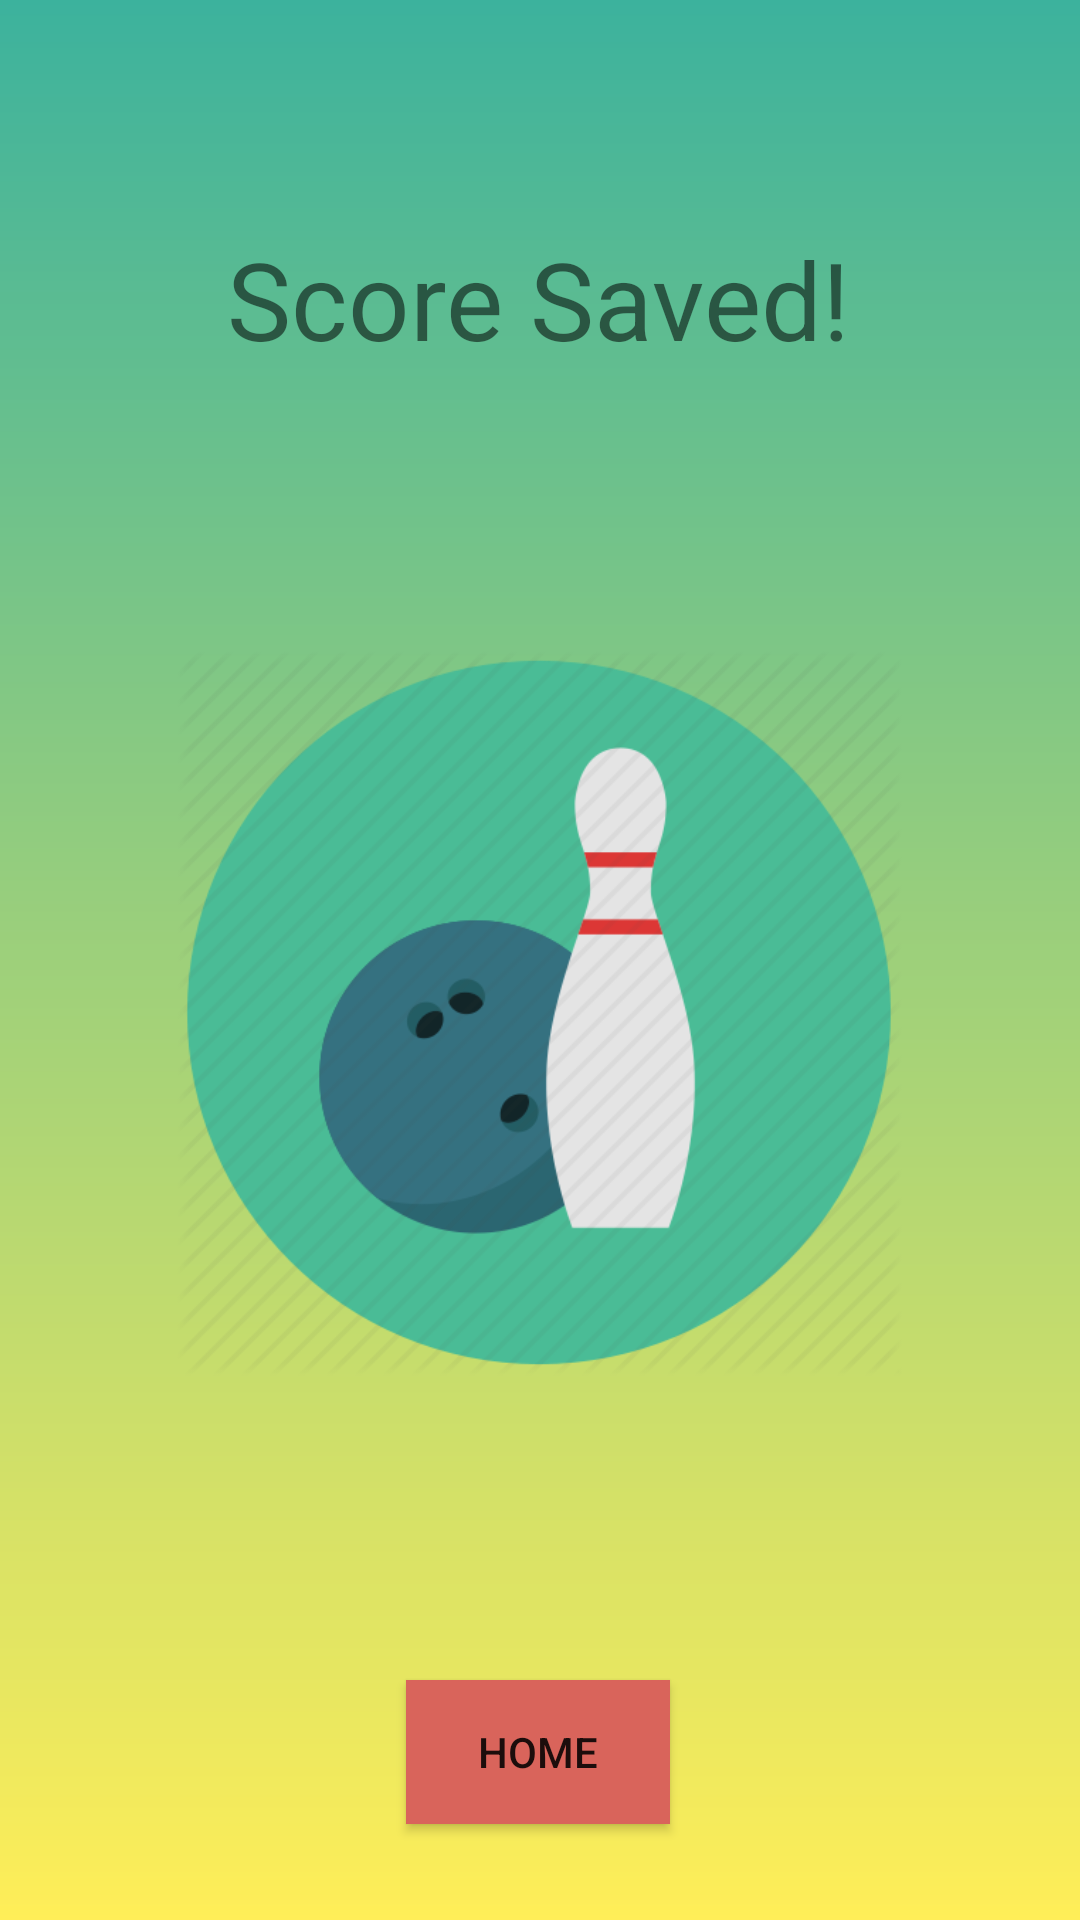

Android layout source for this screen:
<!-- AndroidManifest.xml: application theme Theme.KingPin -->
<!-- res/layout/fragment_score.xml -->
<?xml version="1.0" encoding="utf-8"?>
<androidx.constraintlayout.widget.ConstraintLayout xmlns:android="http://schemas.android.com/apk/res/android"
    xmlns:app="http://schemas.android.com/apk/res-auto"
    xmlns:tools="http://schemas.android.com/tools"
    android:layout_width="match_parent"
    android:layout_height="match_parent"
    android:background="@drawable/background"
    android:gravity="center"
    android:orientation="vertical">


































    <TextView
        android:id="@+id/savedScoreTextView"
        android:layout_width="wrap_content"
        android:layout_height="wrap_content"
        android:text="Score Saved!"
        android:textSize="36sp"
        app:layout_constraintBottom_toTopOf="@+id/imageView2"
        app:layout_constraintEnd_toEndOf="parent"
        app:layout_constraintHorizontal_bias="0.497"
        app:layout_constraintStart_toStartOf="parent"
        app:layout_constraintTop_toTopOf="parent" />

    <Button
        android:id="@+id/homeBTN"
        android:layout_width="wrap_content"
        android:layout_height="wrap_content"
        android:layout_marginBottom="32dp"
        android:background="@color/purple_700"
        android:text="Home"
        app:backgroundTint="@color/lightred"
        app:layout_constraintBottom_toBottomOf="parent"
        app:layout_constraintEnd_toEndOf="parent"
        app:layout_constraintHorizontal_bias="0.498"
        app:layout_constraintStart_toStartOf="parent" />

    <ImageView
        android:id="@+id/imageView2"
        android:layout_width="242dp"
        android:layout_height="277dp"
        android:layout_marginBottom="84dp"
        app:layout_constraintBottom_toTopOf="@+id/homeBTN"
        app:layout_constraintEnd_toEndOf="parent"
        app:layout_constraintHorizontal_bias="0.497"
        app:layout_constraintStart_toStartOf="parent"
        app:srcCompat="@drawable/icon" />


</androidx.constraintlayout.widget.ConstraintLayout>
<!-- resources referenced by this layout -->
<resources>
  <color name="lightred">#d9645b</color>
  <color name="purple_700">#FF3700B3</color>
  <!-- drawable background (drawable) -->
  <?xml version="1.0" encoding="utf-8"?>
  <shape xmlns:android="http://schemas.android.com/apk/res/android">
  
      <gradient android:endColor="@color/mid"
          android:startColor="@color/start"
          android:angle="90"/>
  
  </shape>
  <!-- drawable icon: png bitmap (drawable, 28313 bytes) -->
  <style name="Theme.KingPin" parent="Theme.MaterialComponents.DayNight.DarkActionBar">
          
          <item name="colorPrimary">@color/purple_500</item>
          <item name="colorPrimaryVariant">@color/purple_700</item>
          <item name="colorOnPrimary">@color/white</item>
          
          <item name="colorSecondary">@color/teal_200</item>
          <item name="colorSecondaryVariant">@color/teal_700</item>
          <item name="colorOnSecondary">@color/black</item>
          
          <item name="android:statusBarColor" tools:targetApi="l">?attr/colorPrimaryVariant</item>
          
      </style>
  <color name="mid">#3cb29d</color>
  <color name="start">#FFEE58</color>
  <color name="purple_500">#FF6200EE</color>
  <color name="white">#FFFFFFFF</color>
  <color name="teal_200">#FF03DAC5</color>
  <color name="teal_700">#FF018786</color>
  <color name="black">#FF000000</color>
</resources>
